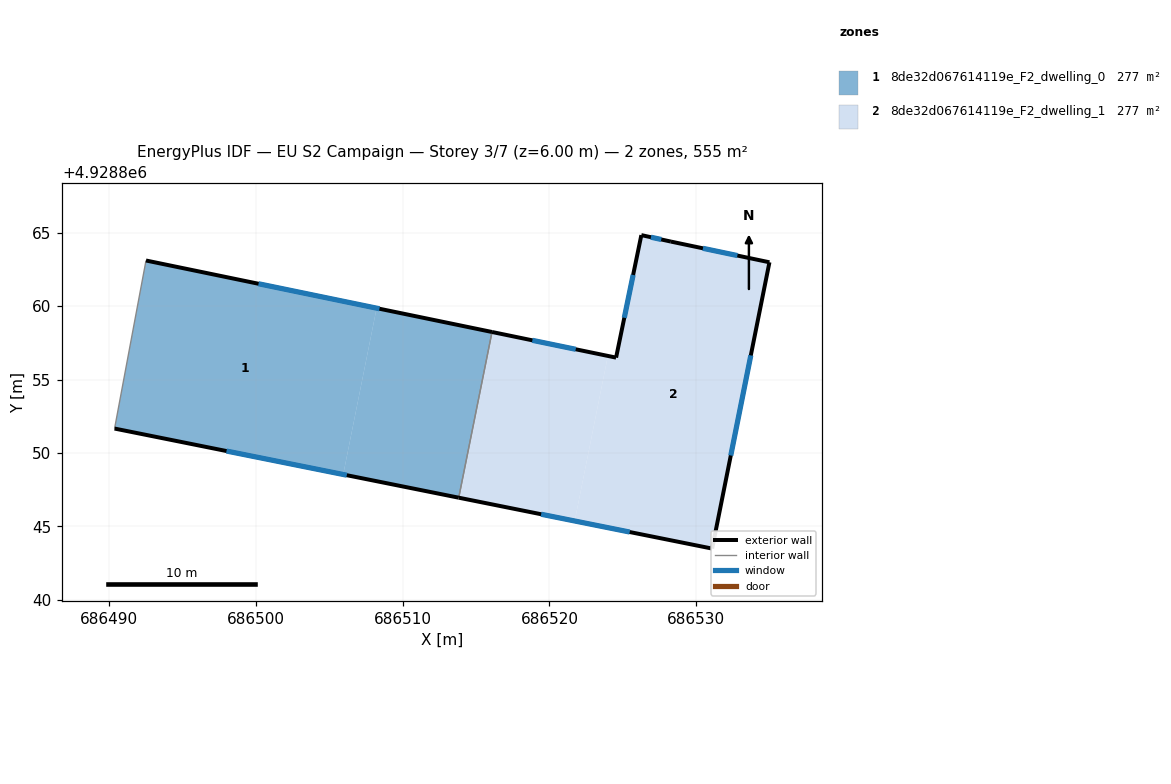
=== STOREY PLAN SPEC (per zone: floor XY polygon, exterior-wall plan segments, windows/doors) ===
zone 1: 8de32d067614119e_F2_dwelling_0  (277.4 m²)
  floor: (686505.96, 4928848.54) (686508.23, 4928859.86) (686492.53, 4928863.10) (686490.40, 4928851.66)
  floor: (686513.82, 4928846.96) (686516.09, 4928858.24) (686508.23, 4928859.86) (686505.96, 4928848.54)
  exterior wall: (686513.82, 4928846.96) – (686490.40, 4928851.66)  [23.9 m]
    window: (686506.20, 4928848.49) – (686498.01, 4928850.13)  [8.8 m²]
  exterior wall: (686492.54, 4928863.10) – (686516.09, 4928858.24)  [24.1 m]
    window: (686500.19, 4928861.52) – (686508.43, 4928859.82)  [8.8 m²]
  interior walls: 2
zone 2: 8de32d067614119e_F2_dwelling_1  (277.4 m²)
  floor: (686521.72, 4928845.37) (686523.97, 4928856.61) (686516.09, 4928858.24) (686513.82, 4928846.96)
  floor: (686531.07, 4928843.49) (686534.97, 4928862.98) (686528.26, 4928864.39) (686526.25, 4928864.83) (686524.54, 4928856.49) (686523.97, 4928856.61) (686521.72, 4928845.37)
  exterior wall: (686534.97, 4928862.98) – (686531.07, 4928843.49)  [19.9 m]
    window: (686533.71, 4928856.64) – (686532.34, 4928849.83)  [7.3 m²]
  exterior wall: (686531.07, 4928843.49) – (686513.82, 4928846.96)  [17.6 m]
    window: (686525.46, 4928844.62) – (686519.43, 4928845.83)  [6.5 m²]
  exterior wall: (686516.09, 4928858.24) – (686524.54, 4928856.49)  [8.6 m]
    window: (686518.84, 4928857.67) – (686521.79, 4928857.06)  [3.2 m²]
  exterior wall: (686524.54, 4928856.49) – (686526.26, 4928864.83)  [8.5 m]
    window: (686525.09, 4928859.20) – (686525.70, 4928862.12)  [3.1 m²]
  exterior wall: (686526.26, 4928864.83) – (686528.27, 4928864.39)  [2.1 m]
    window: (686526.91, 4928864.69) – (686527.61, 4928864.54)  [0.8 m²]
  exterior wall: (686528.27, 4928864.39) – (686534.97, 4928862.98)  [6.9 m]
    window: (686530.45, 4928863.93) – (686532.79, 4928863.44)  [2.5 m²]
  interior walls: 1

=== DERIVED (storey summary) ===
Building: EU S2 Campaign
Storey: 3 of 7  (floor level z = 6.00 m)
Storey gross floor area: 554.8 m²
Zones on this storey: 2
  - 8de32d067614119e_F2_dwelling_0: floor 277.4 m²; exterior wall 47.9 m (143.8 m²); 2 window(s) 17.6 m²; WWR 12.2%
  - 8de32d067614119e_F2_dwelling_1: floor 277.4 m²; exterior wall 63.5 m (190.6 m²); 6 window(s) 23.3 m²; WWR 12.2%
Zone adjacency (shared interzone walls):
  - 8de32d067614119e_F2_dwelling_0 ↔ 8de32d067614119e_F2_dwelling_1